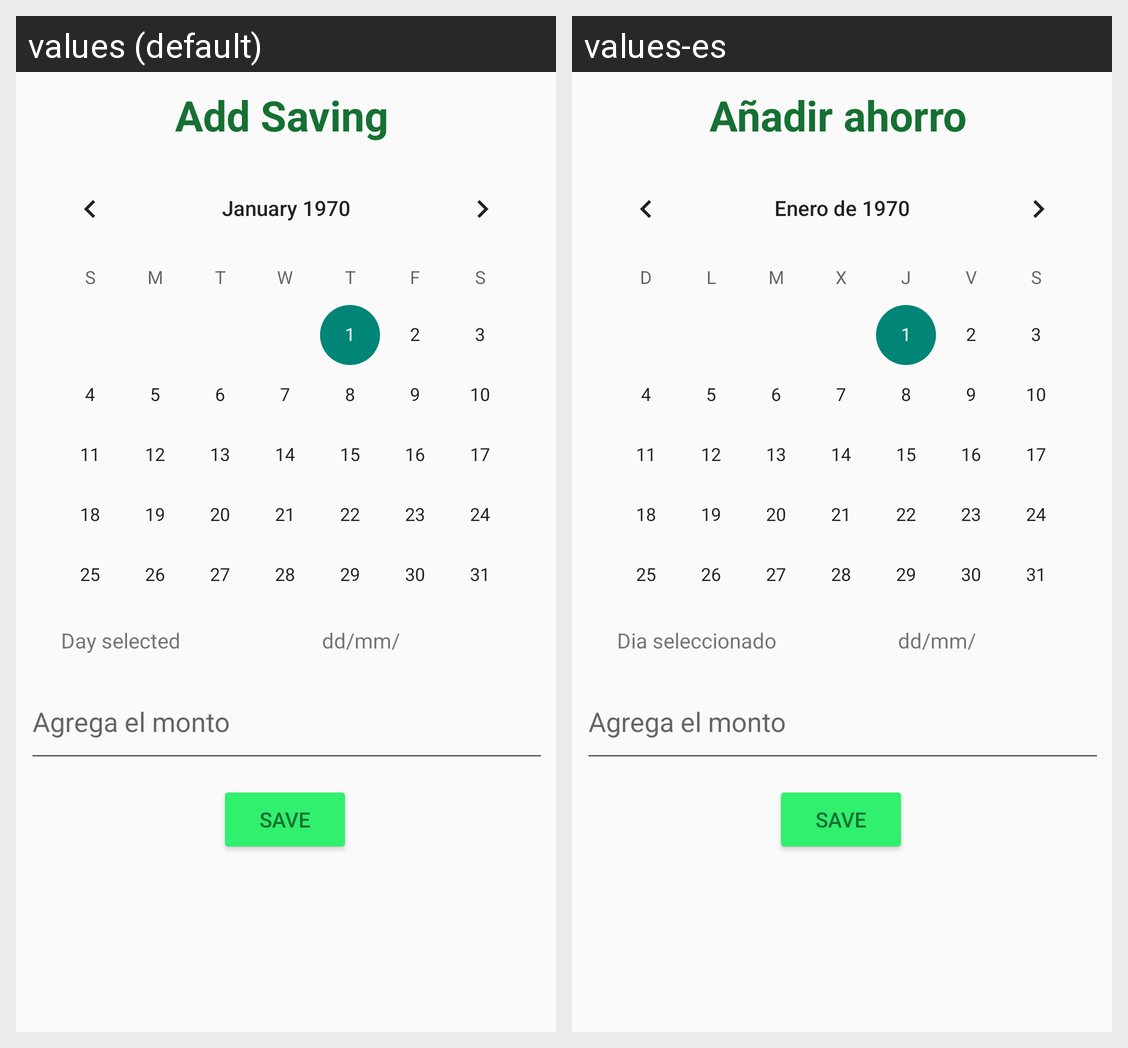

Here is an Android app screen in its default locale and in the app's own translations. Write out the translated-string differences for the strings that appear on this screen.
Android screen res/layout/activity_add_cash.xml rendered under 2 locales, left to right: values (default), values-es. Device: Nexus 5 (rendered at 1080×1920; each locale shown at half size, 540×960, under a caption strip naming it); theme Theme.AppCompat.DayNight.NoActionBar.
Strings drawn on this screen, with the default value and each locale's value (text and hints the layout hard-codes, and strings that could not be matched under every locale, appear in the picture but are not listed):

add_saving_text
  values: Add Saving
  values-es: Añadir ahorro

savetxt
  values: Day selected
  values-es: Dia seleccionado
